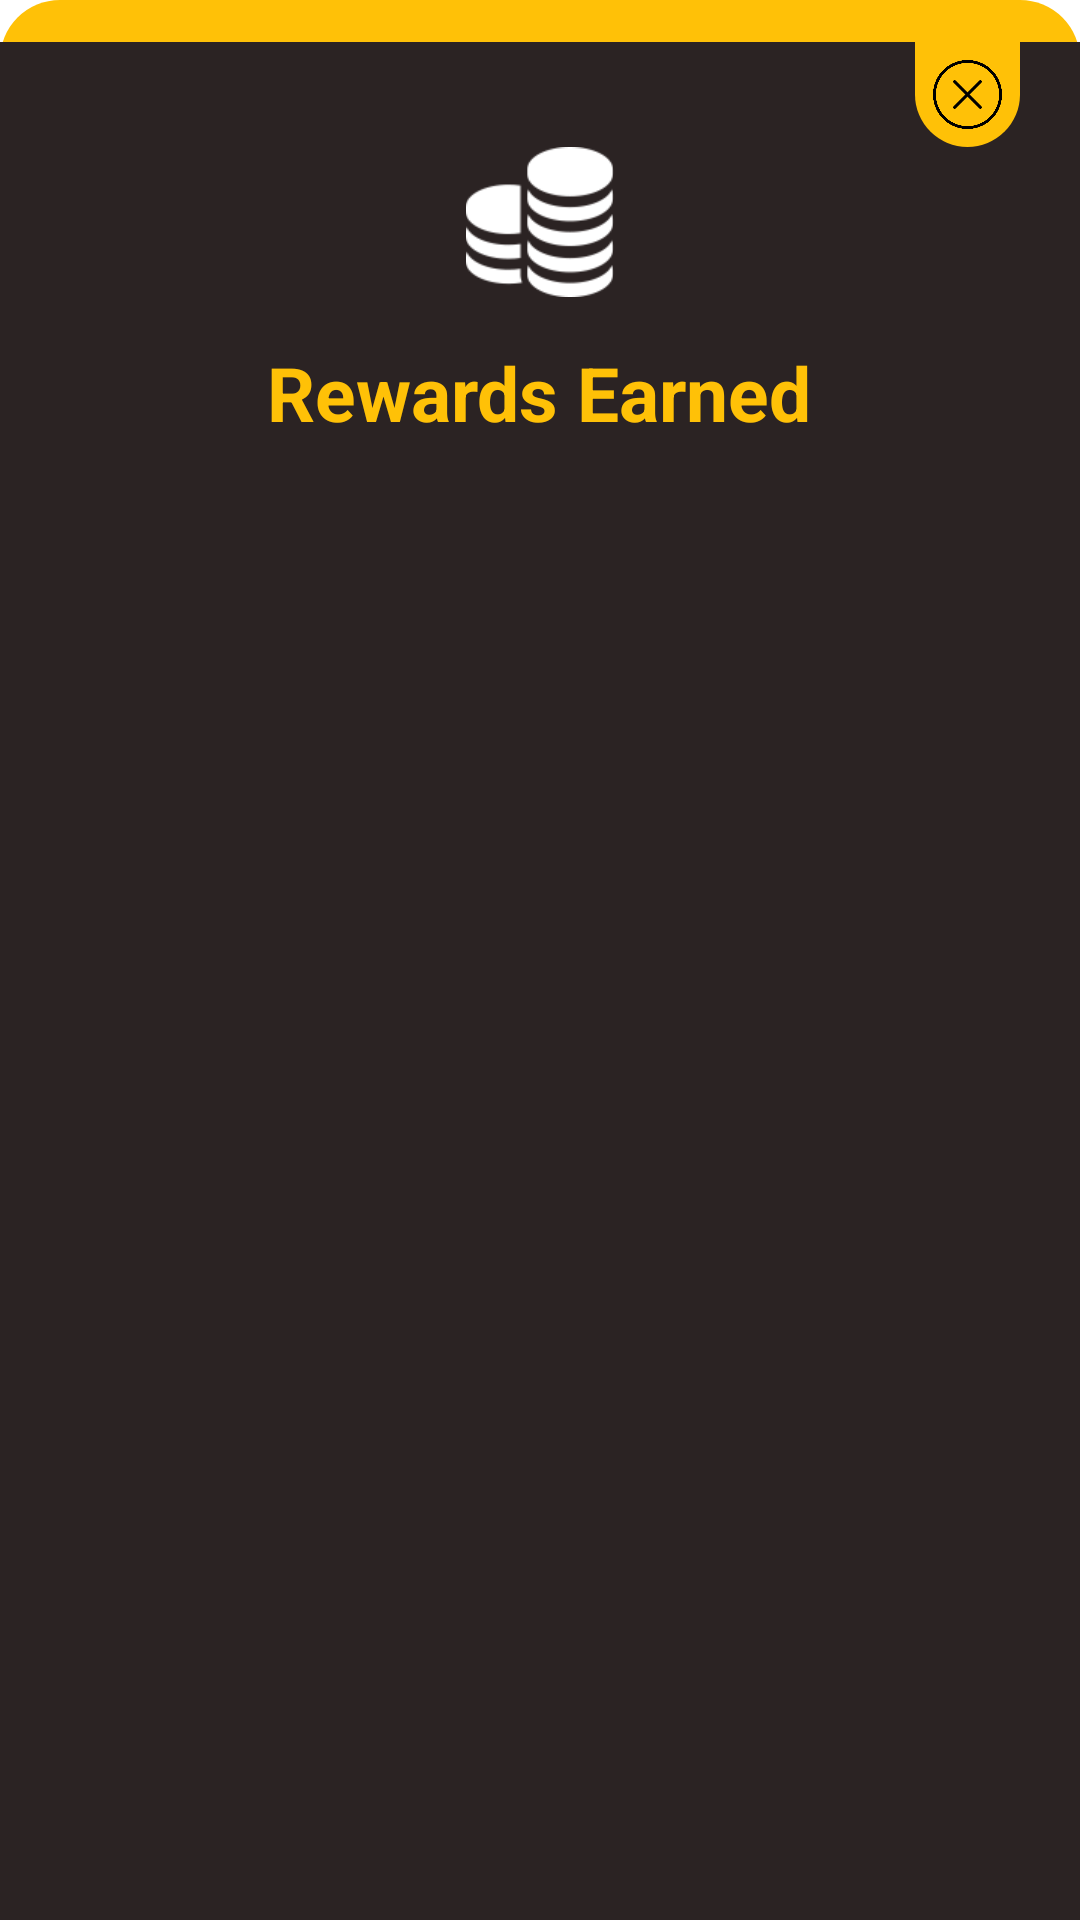

Here is an Android app screen rendered from its layout file. Give the layout XML and the strings, colors and styles it references.
<!-- AndroidManifest.xml: application theme Theme.LuckskullNew -->
<!-- res/layout/earnrewarddilog.xml -->
<?xml version="1.0" encoding="utf-8"?>
<LinearLayout xmlns:android="http://schemas.android.com/apk/res/android"
    android:layout_width="match_parent"
    android:layout_height="300dp"
    xmlns:app="http://schemas.android.com/apk/res-auto"
    android:orientation="vertical"
    android:layout_gravity="center"
    android:layout_marginHorizontal="20dp"
    android:background="@drawable/dilogbg">

    <LinearLayout
        android:background="#2B2323"
        android:layout_marginTop="14dp"
        android:layout_width="match_parent"
        android:layout_height="match_parent"
        android:orientation="vertical">

        <RelativeLayout
            android:background="#2B2323"
            android:layout_width="match_parent"
            android:layout_height="wrap_content">
            <ImageView
                android:padding="6dp"
                android:background="@drawable/alartshap"
                android:layout_alignParentRight="true"
                android:layout_marginRight="20dp"
                android:src="@drawable/closebtn"
                android:layout_width="35dp"
                android:layout_height="35dp">

            </ImageView>



        </RelativeLayout>

        <LinearLayout
            android:background="#2B2323"
            android:layout_width="match_parent"
            android:layout_height="wrap_content"
            android:orientation="vertical"
           android:gravity="center">

            <ImageView
                android:src="@drawable/walletbalance"
                android:layout_width="50dp"
                android:layout_height="50dp">

            </ImageView>

            <TextView
                android:layout_marginTop="15dp"
                android:layout_width="wrap_content"
                android:layout_height="wrap_content"
                android:textSize="25dp"
                android:textStyle="bold"
                android:textColor="#FFC107"
                android:text="Rewards Earned">

            </TextView>
        </LinearLayout>

    </LinearLayout>

</LinearLayout>
<!-- resources referenced by this layout -->
<resources>
  <!-- drawable alartshap (drawable) -->
  <?xml version="1.0" encoding="utf-8"?>
  <shape xmlns:android="http://schemas.android.com/apk/res/android">
  
      <solid android:color="#FFC107"></solid>
  
      <corners android:bottomLeftRadius="250dp"
          android:bottomRightRadius="250dp"></corners>
  </shape>
  <!-- drawable closebtn: png bitmap (drawable-v24, 12716 bytes) -->
  <!-- drawable dilogbg (drawable) -->
  <?xml version="1.0" encoding="utf-8"?>
  <shape xmlns:android="http://schemas.android.com/apk/res/android">
  
      <corners android:radius="20dp"></corners>
      <solid android:color="#FFC107"></solid>
  </shape>
  <!-- drawable walletbalance: png bitmap (drawable-v24, 3403 bytes) -->
  <style name="Theme.LuckskullNew" parent="Theme.MaterialComponents.DayNight.NoActionBar">
          
          <item name="colorPrimary">@color/purple_500</item>
          <item name="colorPrimaryVariant">@color/purple_700</item>
          <item name="colorOnPrimary">@color/white</item>
          
          <item name="colorSecondary">@color/teal_200</item>
          <item name="colorSecondaryVariant">@color/teal_700</item>
          <item name="colorOnSecondary">@color/black</item>
          
          <item name="android:statusBarColor" tools:targetApi="l">@color/black</item>
          
      </style>
  <!-- not gathered from this repository: default colours our renderer supplied (Android Studio template values) -->
  <color name="purple_500">#FF6200EE</color>
  <color name="purple_700">#FF3700B3</color>
  <color name="teal_200">#FF03DAC5</color>
  <color name="teal_700">#FF018786</color>
  <color name="black">#FF000000</color>
  <color name="white">#FFFFFFFF</color>
</resources>
